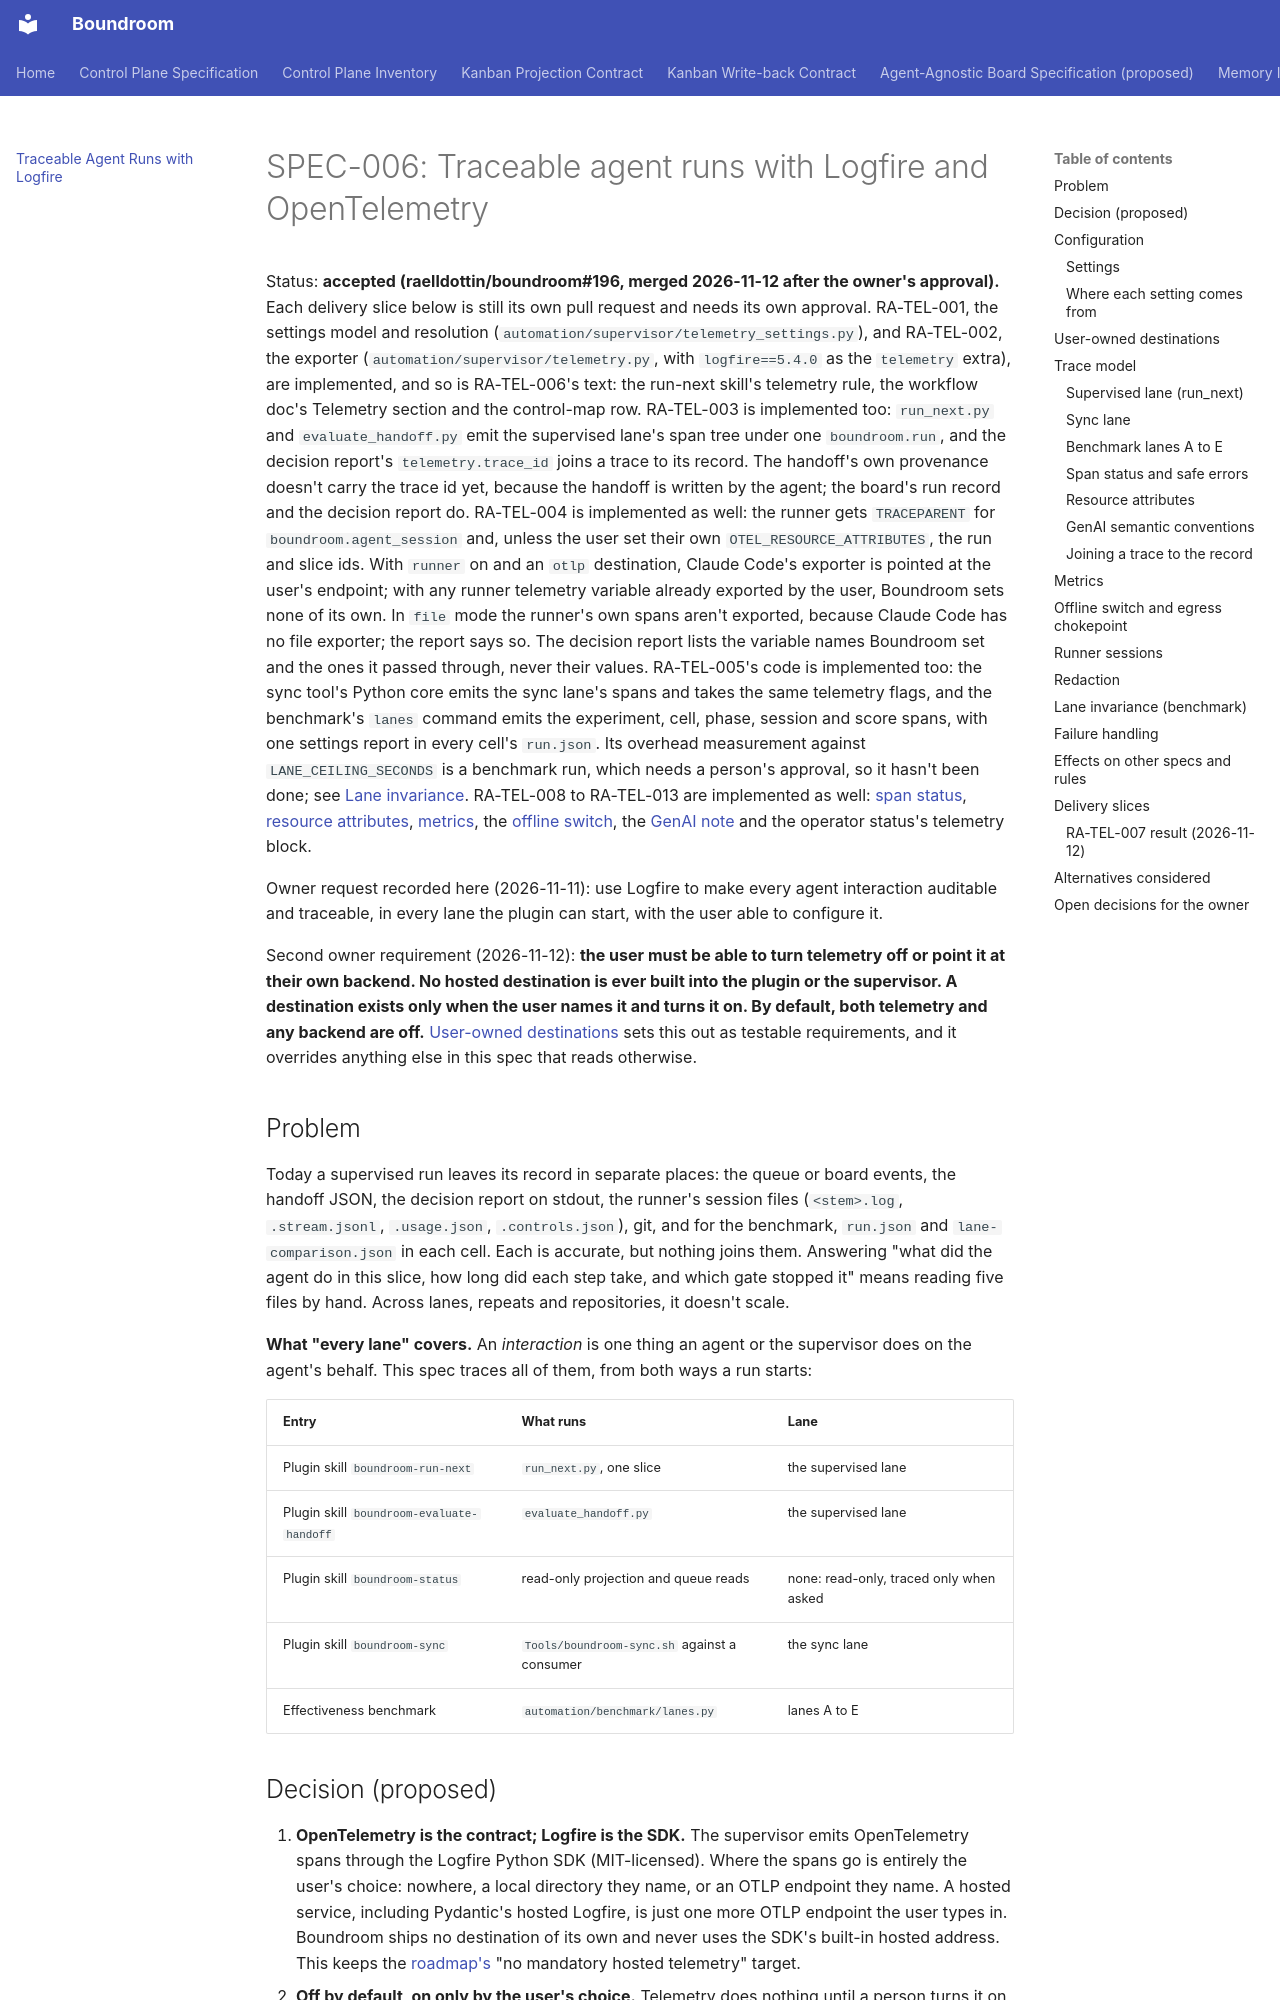

repository: raelldottin/boundroom · page: architecture/agent-telemetry/index.html · generator: mkdocs

# SPEC-006: Traceable agent runs with Logfire and OpenTelemetry

Status: **accepted (raelldottin/boundroom#196, merged 2026-11-12 after the owner's approval).** Each delivery slice below is still its own pull request and needs its own approval. RA-TEL-001, the settings model and resolution (`automation/supervisor/telemetry_settings.py`), and RA-TEL-002, the exporter (`automation/supervisor/telemetry.py`, with `logfire==5.4.0` as the `telemetry` extra), are implemented, and so is RA-TEL-006's text: the run-next skill's telemetry rule, the workflow doc's Telemetry section and the control-map row. RA-TEL-003 is implemented too: `run_next.py` and `evaluate_handoff.py` emit the supervised lane's span tree under one `boundroom.run`, and the decision report's `telemetry.trace_id` joins a trace to its record. The handoff's own provenance doesn't carry the trace id yet, because the handoff is written by the agent; the board's run record and the decision report do. RA-TEL-004 is implemented as well: the runner gets `TRACEPARENT` for `boundroom.agent_session` and, unless the user set their own `OTEL_RESOURCE_ATTRIBUTES`, the run and slice ids. With `runner` on and an `otlp` destination, Claude Code's exporter is pointed at the user's endpoint; with any runner telemetry variable already exported by the user, Boundroom sets none of its own. In `file` mode the runner's own spans aren't exported, because Claude Code has no file exporter; the report says so. The decision report lists the variable names Boundroom set and the ones it passed through, never their values. RA-TEL-005's code is implemented too: the sync tool's Python core emits the sync lane's spans and takes the same telemetry flags, and the benchmark's `lanes` command emits the experiment, cell, phase, session and score spans, with one settings report in every cell's `run.json`. Its overhead measurement against `LANE_CEILING_SECONDS` is a benchmark run, which needs a person's approval, so it hasn't been done; see [Lane invariance](#lane-invariance-benchmark). RA-TEL-008 to RA-TEL-013 are implemented as well: [span status](#span-status-and-safe-errors), [resource attributes](#resource-attributes), [metrics](#metrics), the [offline switch](#offline-switch-and-egress-chokepoint), the [GenAI note](#genai-semantic-conventions) and the operator status's telemetry block.

Owner request recorded here (2026-11-11): use Logfire to make every agent interaction auditable and traceable, in every lane the plugin can start, with the user able to configure it.

Second owner requirement (2026-11-12): **the user must be able to turn telemetry off or point it at their own backend. No hosted destination is ever built into the plugin or the supervisor. A destination exists only when the user names it and turns it on. By default, both telemetry and any backend are off.** [User-owned destinations](#user-owned-destinations) sets this out as testable requirements, and it overrides anything else in this spec that reads otherwise.

## Problem

Today a supervised run leaves its record in separate places: the queue or board events, the handoff JSON, the decision report on stdout, the runner's session files (`<stem>.log`, `.stream.jsonl`, `.usage.json`, `.controls.json`), git, and for the benchmark, `run.json` and `lane-comparison.json` in each cell. Each is accurate, but nothing joins them. Answering "what did the agent do in this slice, how long did each step take, and which gate stopped it" means reading five files by hand. Across lanes, repeats and repositories, it doesn't scale.

**What "every lane" covers.** An *interaction* is one thing an agent or the supervisor does on the agent's behalf. This spec traces all of them, from both ways a run starts:

| Entry | What runs | Lane |
| --- | --- | --- |
| Plugin skill `boundroom-run-next` | `run_next.py`, one slice | the supervised lane |
| Plugin skill `boundroom-evaluate-handoff` | `evaluate_handoff.py` | the supervised lane |
| Plugin skill `boundroom-status` | read-only projection and queue reads | none: read-only, traced only when asked |
| Plugin skill `boundroom-sync` | `Tools/boundroom-sync.sh` against a consumer | the sync lane |
| Effectiveness benchmark | `automation/benchmark/lanes.py` | lanes A to E |
